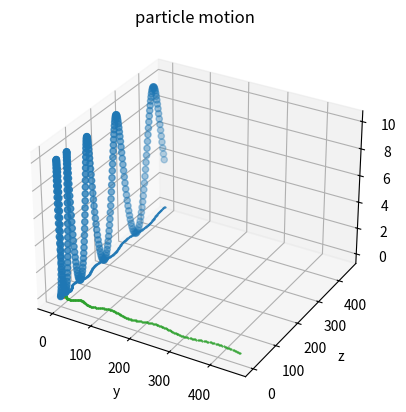

Here is the Python script that generated this plot:
import matplotlib.pyplot as plt
from mpl_toolkits.mplot3d import Axes3D  # noqa: F401 unused import
import numpy as np



#intial conditions


# ----------------------------------------------------
#set variable magnetic fields if necessary
def B(t,x,y,z):
    return [0,1,0]

def E(t,x,y,z):
    return [0,1,0]

# ----------------------------------------------------

v = [5,0,0]

tn = 0	#t_0
xn = 0	#x_0
yn = 1	#y_0
zn = 0	#z_0

xd = v[0]
yd = v[1]
zd = v[2]

Bx = B(tn,xn,yn,zn)[0]
By = B(tn,xn,yn,zn)[1]
Bz = B(tn,xn,yn,zn)[2]

Ex = E(tn,xn,yn,zn)[0]
Ey = E(tn,xn,yn,zn)[1]
Ez = E(tn,xn,yn,zn)[2]

vxb = [ yd*Bz - zd*By, zd*Bx - xd*Bz, xd*By - yd*Bx ]

q = 1


#euler's method
h = 0.1
tn = tn + h
xdn = xd + h*q*(Ex+yd*Bz - zd*By)
ydn = yd + h*q*(Ey+zd*Bx - xd*Bz)
zdn = zd + h*q*(Ez+xd*By - yd*Bx )




x = []
y = []
z = []

#append intial positions
x.append(xn)
y.append(yn)
z.append(zn)

xn = xn + h*xdn
yn = yn + h*ydn
zn = zn + h*zdn
#append positions calculated from initial velocity
x.append(xn)
y.append(yn)
z.append(zn)

tf = 30	#t_final
while tn <= tf:
    # finds B and E fields at location and time of particle then calculates the resulting motion due to this effect
	Bx = B(tn,xn,yn,zn)[0]
	By = B(tn,xn,yn,zn)[1]
	Bz = B(tn,xn,yn,zn)[2]
    
	Ex = E(tn,xn,yn,zn)[0]
	Ey = E(tn,xn,yn,zn)[1]
	Ez = E(tn,xn,yn,zn)[2]
    
	xdn_mid = xdn + h*q*(Ex+ydn*Bz - zdn*By)
	ydn_mid = ydn + h*q*(Ey+zdn*Bx - xdn*Bz)
	zdn_mid = zdn + h*q*(Ez+xdn*By - ydn*Bx )
    
	tn = tn + h
    
	xdn_new = xdn + (h/2)*q*( (Ex+ydn*Bz - zdn*By) + (Ex+ydn_mid*Bz - zdn_mid*By) )
	ydn_new = ydn + (h/2)*q*( (Ey+zdn*Bx - xdn*Bz) + (Ey+zdn_mid*Bx - xdn_mid*Bz) )
	zdn_new = zdn + (h/2)*q*( (Ez+xdn*By - ydn*Bx) + (Ez+xdn_mid*By - ydn_mid*Bx) )

	xn = xn + h*xdn_new
	yn = yn + h*ydn_new
	zn = zn + h*zdn_new

	xdn = xdn_new
	ydn = ydn_new
	zdn = zdn_new

	x.append(xn)
	y.append(yn)
	z.append(zn)
    
	#print(xn,yn,zn)

fig = plt.figure()
ax = fig.add_subplot(111, projection='3d')
ax.scatter(x, y, z)
ax.set_xlabel('x')
ax.set_ylabel('y')
ax.set_zlabel('z')
plt.title('particle motion')

plt.show()

plt.plot(x,y,'o', markersize = 0.5)
plt.xlabel('x')
plt.ylabel('y')
plt.show()

plt.plot(x,z,'o', markersize = 0.5)
plt.xlabel('x')
plt.ylabel('z')
plt.show()

plt.plot(y,z,'o', markersize = 0.5)
plt.xlabel('y')
plt.ylabel('z')
plt.show()
